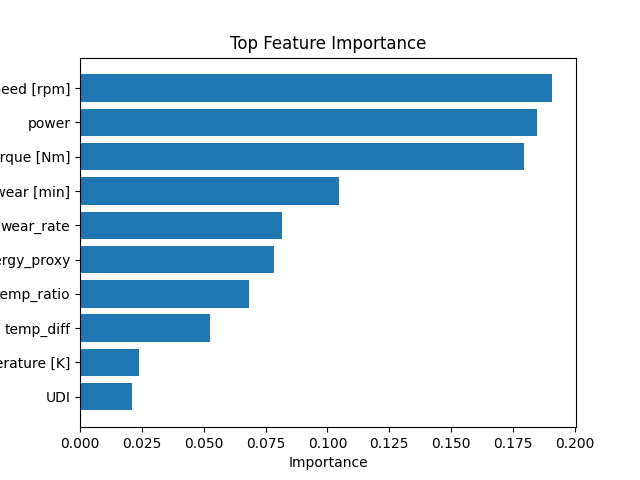

Data behind this chart, as committed beside it:
feature, importance
Rotational speed [rpm], 0.1909
power, 0.1846
Torque [Nm], 0.1794
Tool wear [min], 0.1046
wear_rate, 0.08146
energy_proxy, 0.07833
temp_ratio, 0.06842
temp_diff, 0.05249
Air temperature [K], 0.02393
UDI, 0.02086
Process temperature [K], 0.015
